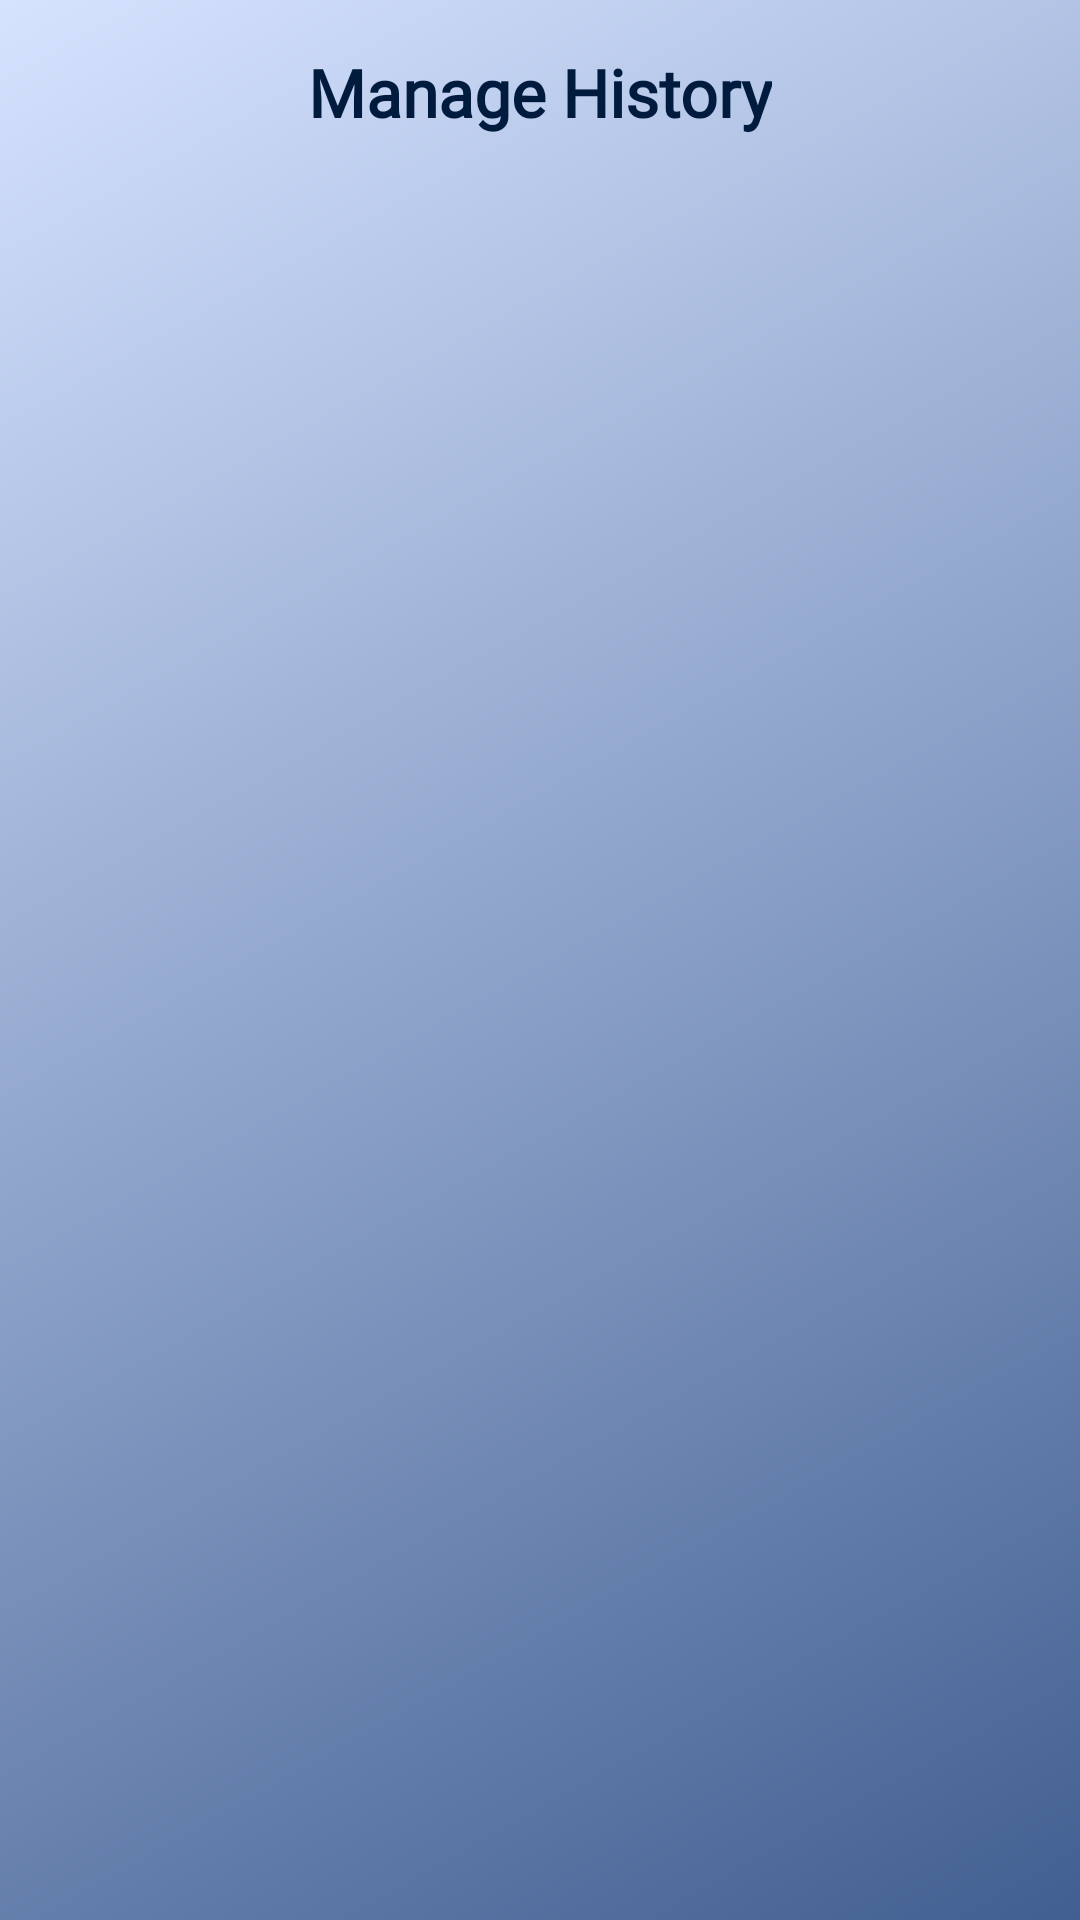

Reconstruct the res/layout file that produces this screen, plus the resources it refers to.
<!-- AndroidManifest.xml: application theme Theme.NewYogaApplication -->
<!-- res/layout/activity_manage_history.xml -->
<?xml version="1.0" encoding="utf-8"?>
<androidx.constraintlayout.widget.ConstraintLayout
    xmlns:android="http://schemas.android.com/apk/res/android"
    xmlns:app="http://schemas.android.com/apk/res-auto"
    xmlns:tools="http://schemas.android.com/tools"
    android:layout_width="match_parent"
    android:layout_height="match_parent"
    android:background="@drawable/background_login"
    tools:context=".activities.ManageHistoryActivity">

    
    <TextView
        android:id="@+id/tvTitle"
        android:layout_width="wrap_content"
        android:layout_height="wrap_content"
        android:fontFamily="@font/pacifico_regular"
        android:text="Manage History"
        android:textColor="@color/md_theme_onPrimaryFixed"
        android:textSize="22sp"
        android:textStyle="bold"
        app:layout_constraintTop_toTopOf="parent"
        app:layout_constraintStart_toStartOf="parent"
        app:layout_constraintEnd_toEndOf="parent"
        android:layout_marginTop="16dp"
        android:layout_marginBottom="8dp"/>

    
    <androidx.recyclerview.widget.RecyclerView
        android:id="@+id/recyclerViewHistory"
        android:layout_width="0dp"
        android:layout_height="0dp"
        android:scrollbars="vertical"
        app:layout_constraintTop_toBottomOf="@id/tvTitle"
        app:layout_constraintBottom_toBottomOf="parent"
        app:layout_constraintStart_toStartOf="parent"
        app:layout_constraintEnd_toEndOf="parent"
        android:layout_marginTop="16dp"/>
</androidx.constraintlayout.widget.ConstraintLayout>
<!-- resources referenced by this layout -->
<resources>
  <color name="md_theme_onPrimaryFixed">#001B3E</color>
  <!-- drawable background_login (drawable) -->
  <layer-list xmlns:android="http://schemas.android.com/apk/res/android">
      <item>
          <shape android:shape="rectangle">
              <gradient
                  android:startColor="#415F91"
              android:endColor="#D6E3FF"
              android:angle="135" />
          </shape>
      </item>
  </layer-list>
  <style name="Theme.NewYogaApplication" parent="Base.Theme.NewYogaApplication" />
  <color name="md_theme_primary">#415F91</color>
  <color name="md_theme_onPrimary">#FFFFFF</color>
  <color name="md_theme_primaryContainer">#D6E3FF</color>
  <color name="md_theme_onPrimaryContainer">#001B3E</color>
  <color name="md_theme_secondary">#565F71</color>
  <color name="md_theme_onSecondary">#FFFFFF</color>
  <color name="md_theme_secondaryContainer">#DAE2F9</color>
  <color name="md_theme_onSecondaryContainer">#131C2B</color>
  <color name="md_theme_tertiary">#705575</color>
  <color name="md_theme_onTertiary">#FFFFFF</color>
  <color name="md_theme_tertiaryContainer">#FAD8FD</color>
  <color name="md_theme_onTertiaryContainer">#28132E</color>
  <color name="md_theme_error">#BA1A1A</color>
  <color name="md_theme_onError">#FFFFFF</color>
  <color name="md_theme_errorContainer">#FFDAD6</color>
  <color name="md_theme_onErrorContainer">#410002</color>
  <color name="md_theme_background">#F9F9FF</color>
  <color name="md_theme_onBackground">#191C20</color>
  <color name="md_theme_surface">#F9F9FF</color>
  <color name="md_theme_onSurface">#191C20</color>
  <color name="md_theme_surfaceVariant">#E0E2EC</color>
  <color name="md_theme_onSurfaceVariant">#44474E</color>
  <color name="md_theme_outline">#74777F</color>
  <color name="md_theme_outlineVariant">#C4C6D0</color>
  <color name="md_theme_inverseSurface">#2E3036</color>
  <color name="md_theme_inverseOnSurface">#F0F0F7</color>
  <color name="md_theme_inversePrimary">#AAC7FF</color>
  <color name="md_theme_primaryFixed">#D6E3FF</color>
  <color name="md_theme_primaryFixedDim">#AAC7FF</color>
  <color name="md_theme_onPrimaryFixedVariant">#284777</color>
  <color name="md_theme_secondaryFixed">#DAE2F9</color>
  <color name="md_theme_onSecondaryFixed">#131C2B</color>
  <color name="md_theme_secondaryFixedDim">#BEC6DC</color>
  <color name="md_theme_onSecondaryFixedVariant">#3E4759</color>
  <color name="md_theme_tertiaryFixed">#FAD8FD</color>
  <color name="md_theme_onTertiaryFixed">#28132E</color>
  <color name="md_theme_tertiaryFixedDim">#DDBCE0</color>
  <color name="md_theme_onTertiaryFixedVariant">#573E5C</color>
  <color name="md_theme_surfaceDim">#D9D9E0</color>
  <color name="md_theme_surfaceBright">#F9F9FF</color>
  <color name="md_theme_surfaceContainerLowest">#FFFFFF</color>
  <color name="md_theme_surfaceContainerLow">#F3F3FA</color>
  <color name="md_theme_surfaceContainer">#EDEDF4</color>
  <color name="md_theme_surfaceContainerHigh">#E7E8EE</color>
  <color name="md_theme_surfaceContainerHighest">#E2E2E9</color>
</resources>
